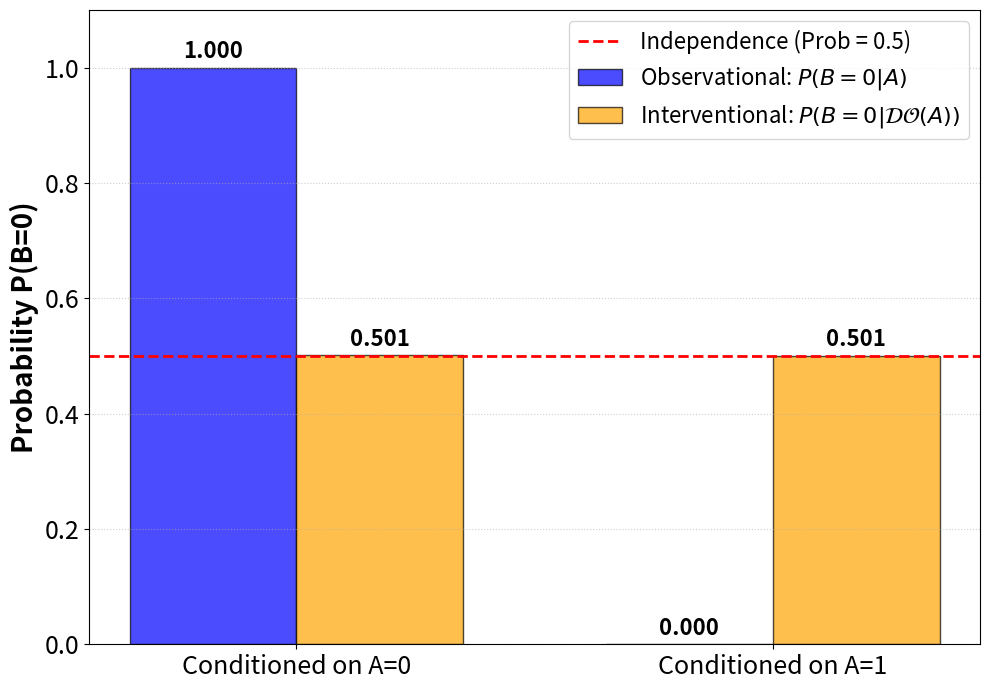

Recreate this plot in Python.
import matplotlib.pyplot as plt
import numpy as np

def create_do_calculus_figure():
    """
    Creates Figure 4 for the paper, visualizing the results of the
    physical quantum do-calculus implementation (Experiment 4 / ex3new).
    """
    
    # --- 1. Data from ex3new_quantum_do_calculus.py log ---
    # Observational probabilities
    p_b0_given_a0_obs = 1.0000
    p_b0_given_a1_obs = 0.0000
    
    # Interventional probabilities (using the 'Project-Prepare' method as primary)
    p_b0_given_do_a0_int = 0.5013
    p_b0_given_do_a1_int = 0.5008
    
    # --- 2. Create the Plot ---
    labels = ['Conditioned on A=0', 'Conditioned on A=1']
    observational_values = [p_b0_given_a0_obs, p_b0_given_a1_obs]
    interventional_values = [p_b0_given_do_a0_int, p_b0_given_do_a1_int]

    x = np.arange(len(labels))  # the label locations
    width = 0.35  # the width of the bars

    fig, ax = plt.subplots(figsize=(10, 7))
    
    # Create bars for observational and interventional data
    rects1 = ax.bar(x - width/2, observational_values, width, 
                    label='Observational: $P(B=0|A)$', color='blue', alpha=0.7, edgecolor='black')
    rects2 = ax.bar(x + width/2, interventional_values, width, 
                    label='Interventional: $P(B=0|\\mathcal{DO}(A))$', color='orange', alpha=0.7, edgecolor='black')

    # Add a horizontal line for the independence threshold (0.5)
    ax.axhline(y=0.5, color='red', linestyle='--', linewidth=2, label='Independence (Prob = 0.5)')

    # --- 3. Customize the Plot ---
    ax.set_ylabel('Probability P(B=0)', fontsize=20, fontweight='bold')
    #ax.set_title('Quantum $\\mathcal{DO}$-Calculus: Observation vs. Intervention', fontsize=16, fontweight='bold', pad=20)
    ax.set_xticks(x)
    ax.tick_params(axis='y', labelsize=18)
    ax.set_xticklabels(labels, fontsize=18)
    ax.set_ylim(0, 1.1)
    ax.legend(fontsize=16)
    ax.grid(True, axis='y', linestyle=':', alpha=0.6)

    # Attach a text label above each bar, displaying its height.
    def autolabel(rects):
        for rect in rects:
            height = rect.get_height()
            ax.annotate(f'{height:.3f}',
                        xy=(rect.get_x() + rect.get_width() / 2, height),
                        xytext=(0, 3),  # 3 points vertical offset
                        textcoords="offset points",
                        ha='center', va='bottom', fontweight='bold', fontsize=16)

    autolabel(rects1)
    autolabel(rects2)

    fig.tight_layout()

    # Save the figure
    output_filename = 'fig_4_do_calculus_validation.pdf'
    plt.savefig(output_filename, format='pdf', dpi=400, bbox_inches='tight')
    
    print(f"✅ Figure 4 ('{output_filename}') has been created successfully.")
    
    # Display the plot
    plt.show()

# Main execution
if __name__ == '__main__':
    create_do_calculus_figure()
